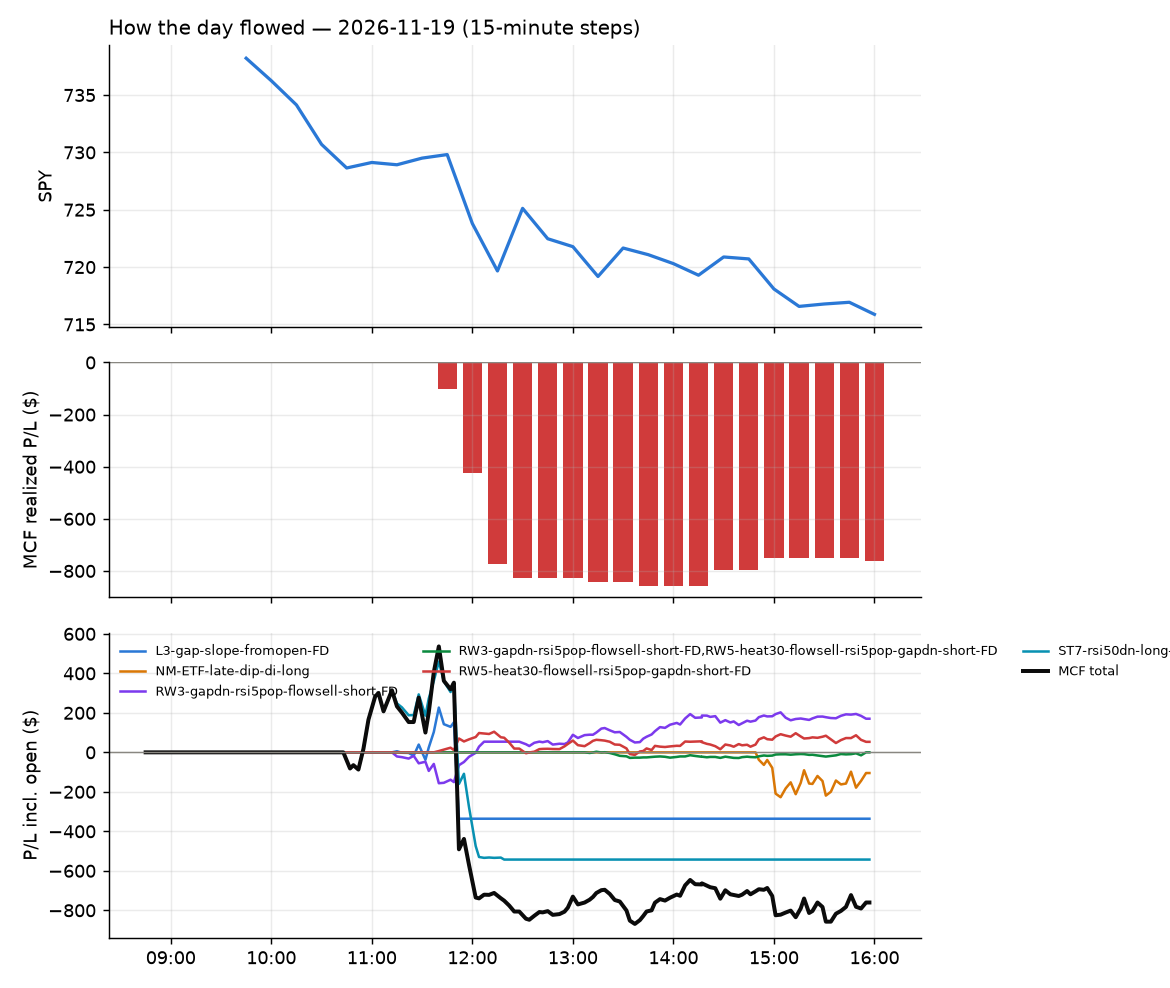

The data file committed next to this chart (first rows):
id, run_id, symbol, strategy, side, date, signal_time, entry_time, entry, stop, target, exit_time, exit, exit_reason, r_multiple, mae_r, mfe_r, success, shares, pnl, broker_order_id, slip_bps, pnl_adj, r_raw
5753, 1, ASML, ST7-rsi50dn-long-pm-t1s1-FD, 1, 2026-11-19, 2026-11-19 10:45:28.453815-05:00, 2026-11-19 10:45:29.203092-05:00, 1408, 1390, 1428, 2026-11-19 12:00:34.539698-05:00, 1389, stop, -1.089, -1.062, 0.9916, , 2, -36.72, a5420307-2947-4b01-81a9-97e862f288cd, -11.21, -38.17, -1.047
5772, 1, ETHA, ST7-rsi50dn-long-pm-t1s1-FD, 1, 2026-11-19, 2026-11-19 10:45:39.327524-05:00, 2026-11-19 10:45:40.853670-05:00, 40.13, 39.54, 40.69, 2026-11-19 12:18:13.196933-05:00, 39.54, stop, -1.037, -0.9943, 0.4304, , 87, -51.36, a3a7336f-341e-4969-ab99-f4ceb2e19da6, 3.825, -53.55, -0.9943
5740, 1, FTEC, ST7-rsi50dn-long-pm-t1s1-FD, 1, 2026-11-19, 2026-11-19 10:45:42.004458-05:00, 2026-11-19 10:45:42.466104-05:00, 256.8, 254.7, 259.5, 2026-11-19 11:53:28.904995-05:00, 254.5, stop, -1.158, -1.081, 1.069, , 13, -30.94, 69c4b67b-0e7b-4cb9-83ef-16e4efe4da45, -9.336, -32.67, -1.097
5764, 1, MUU, ST7-rsi50dn-long-pm-t1s1-FD, 1, 2026-11-19, 2026-11-19 10:45:54.091930-05:00, 2026-11-19 10:45:57.674674-05:00, 14.48, 13.77, 15.25, 2026-11-19 12:03:12.505512-05:00, 13.75, stop, -1.06, -1.149, 0.9919, , 243, -177.5, b2e32d92-52fb-4e98-a89c-0605729861b0, -23.71, -182.9, -1.029
5754, 1, SMH, ST7-rsi50dn-long-pm-t1s1-FD, 1, 2026-11-19, 2026-11-19 10:46:05.964156-05:00, 2026-11-19 10:46:08.345824-05:00, 460.7, 454.8, 469.1, 2026-11-19 12:01:46.958565-05:00, 454.2, stop, -1.138, -1.099, 1.319, , 7, -45.36, 8e765ab8-99e6-435c-9775-bb550d91a0e3, -27.49, -47.02, -1.097
5756, 1, TER, ST7-rsi50dn-long-pm-t1s1-FD, 1, 2026-11-19, 2026-11-19 10:46:09.457137-05:00, 2026-11-19 10:46:09.773721-05:00, 237.5, 231.9, 243.1, 2026-11-19 12:00:36.801530-05:00, 231.9, stop, -1.016, -1.006, 0.8061, , 14, -77.84, 38a73c08-0f13-4402-bf3c-f6ba410a2434, 0.0, -79.54, -0.9938
5755, 1, TECL, ST7-rsi50dn-long-pm-t1s1-FD, 1, 2026-11-19, 2026-11-19 10:46:09.094414-05:00, 2026-11-19 10:46:12.753150-05:00, 127, 123.4, 132.3, 2026-11-19 12:00:36.786102-05:00, 123.4, stop, -1.037, -1.056, 1.187, , 27, -98.6, 8677a42d-fdaf-45a1-b2f3-bdc7ebac3d46, -66.96, -100.4, -1.019
5741, 1, EWT, RW3-gapdn-rsi5pop-flowsell-short-FD, -1, 2026-11-19, 2026-11-19 11:15:39.413878-05:00, 2026-11-19 11:15:43.532088-05:00, 85.72, 87.09, 84.66, 2026-11-19 11:53:32.762916-05:00, 84.66, target, 0.7654, -0.6413, 0.8231, , 41, 43.51, 4d21bf10-bc3f-4f15-aa9b-8cbf2613114f, 18.08, 43.07, 0.7732
5712, 1, IBRX, RW3-gapdn-rsi5pop-flowsell-short-FD, -1, 2026-11-19, 2026-11-19 11:15:45.251764-05:00, 2026-11-19 11:15:48.436689-05:00, 6.54, 6.725, 6.375, 2026-11-19 11:37:39.847923-05:00, 6.73, stop, -1.144, -1.03, 0.0271, , 538, -102.2, f72c657e-7fd9-47be-a0eb-06cacde0e8f9, 15.27, -113.6, -1.03
5719, 1, SPXS, L3-gap-slope-fromopen-FD, -1, 2026-11-19, 2026-11-19 11:16:06.028370-05:00, 2026-11-19 11:16:11.247991-05:00, 28.25, 28.57, 27.85, 2026-11-19 11:52:04.701838-05:00, 28.61, stop, -1.217, -0.8725, 1.107, , 125, -45.06, 8b952e3f-2196-476e-bf7c-bde2573860a6, -14.01, -48.02, -1.142
5720, 1, SQQQ, L3-gap-slope-fromopen-FD, -1, 2026-11-19, 2026-11-19 11:21:03.005206-05:00, 2026-11-19 11:21:04.026787-05:00, 45.97, 46.98, 45.13, 2026-11-19 11:52:07.255269-05:00, 46.88, stop, -0.9247, -0.8053, 0.8102, , 76, -69.16, 48e36533-cb8b-47e2-a412-e046837500ed, 18.46, -71.12, -0.8991
5721, 1, SPXS, L3-gap-slope-fromopen-FD, -1, 2026-11-19, 2026-11-19 11:26:04.284894-05:00, 2026-11-19 11:26:07.560702-05:00, 28.27, 28.55, 27.83, 2026-11-19 11:52:01.246943-05:00, 28.53, stop, -1.031, -0.9264, 1.344, , 125, -32.5, f0ddf46c-991a-4c97-a256-1b6f25246b3a, -28.38, -35.46, -0.9445
5771, 1, NUGT, RW3-gapdn-rsi5pop-flowsell-short-FD, -1, 2026-11-19, 2026-11-19 11:30:53.514452-05:00, 2026-11-19 11:30:54.790655-05:00, 98.25, 101.2, 95.1, 2026-11-19 12:05:59.193557-05:00, 95.03, target, 1.078, -0.2575, 1.116, , 35, 112.7, b11a46e9-b232-4460-8185-db5483ccb26c, -12.26, 109.9, 1.106
5722, 1, SQQQ, L3-gap-slope-fromopen-FD, -1, 2026-11-19, 2026-11-19 11:31:03.537686-05:00, 2026-11-19 11:31:09.258884-05:00, 45.91, 46.63, 44.78, 2026-11-19 11:51:54.737527-05:00, 46.7, stop, -1.127, -1.211, 1.041, , 77, -61, 5d0768dd-82ad-4c26-9574-e236d0b0fd64, -43.97, -62.99, -1.091
5723, 1, SPXS, L3-gap-slope-fromopen-FD, -1, 2026-11-19, 2026-11-19 11:36:04.449424-05:00, 2026-11-19 11:36:06.269817-05:00, 28.17, 28.58, 27.86, 2026-11-19 11:52:05.692515-05:00, 28.6, stop, -1.119, -0.876, 0.6662, , 125, -53.75, 1841b108-0aae-4df3-a9ed-b2d432a2a3a7, 17.72, -56.71, -1.061
5809, 1, HIMS, RW5-heat30-flowsell-rsi5pop-gapdn-short-…, -1, 2026-11-19, 2026-11-19 11:40:43.714921-05:00, 2026-11-19 11:40:46.924186-05:00, 16.56, 17.13, 15.98, 2026-11-19 15:55:52.993209-05:00, 16.13, flatten, 0.7338, -0.06851, 1.015, , 213, 92.06, 54114d05-2eca-40d3-8e98-9df72577867e, -3.502, 89.44, 0.7553
5810, 1, PAYX, RW5-heat30-flowsell-rsi5pop-gapdn-short-…, -1, 2026-11-19, 2026-11-19 11:40:55.006652-05:00, 2026-11-19 11:40:57.249351-05:00, 111.5, 112.4, 110.7, 2026-11-19 15:55:36.723080-05:00, 111.4, flatten, 0.09036, -0.3433, 0.7554, , 31, 3.13, 8b58e7eb-665d-4872-b3a5-b3a82261fccb, 1.706, 2.358, 0.1199
5724, 1, SQQQ, L3-gap-slope-fromopen-FD, -1, 2026-11-19, 2026-11-19 11:46:04.880586-05:00, 2026-11-19 11:46:05.829110-05:00, 45.7, 46.63, 44.78, 2026-11-19 11:51:53.019300-05:00, 46.67, stop, -1.068, -1.164, 0.2736, , 77, -74.69, de849b6f-163d-4c22-ad97-6e927d0a562f, 1.094, -76.68, -1.041
5765, 1, IWN, ST7-rsi50dn-long-pm-t1s1-FD, 1, 2026-11-19, 2026-11-19 11:55:48.693895-05:00, 2026-11-19 11:55:49.310687-05:00, 204.6, 203.2, 205.1, 2026-11-19 12:03:47.893036-05:00, 203.1, stop, -1.123, -1.117, -0.1189, , 17, -24.7, 944f5ecf-53f9-4425-9bc2-5c24305b1745, 20.33, -26.51, -1.047
5781, 1, BLDR, RW3-gapdn-rsi5pop-flowsell-short-FD, -1, 2026-11-19, 2026-11-19 12:30:27.330346-05:00, 2026-11-19 12:30:32.347034-05:00, 56.8, 57.6, 55.78, 2026-11-19 14:23:27.057864-05:00, 55.78, target, 1.257, -0.3117, 1.309, , 62, 63.18, 21da47ee-0ee6-48c0-83eb-5c247ebe0340, -19.23, 62.74, 1.266
5775, 1, OGE, RW5-heat30-flowsell-rsi5pop-gapdn-short-…, -1, 2026-11-19, 2026-11-19 12:30:51.355078-05:00, 2026-11-19 12:30:52.208538-05:00, 50.65, 50.87, 50.41, 2026-11-19 13:03:34.420574-05:00, 50.88, stop, -1.19, -1.065, 0.0463, , 69, -15.89, 3ac9a748-ce52-4b20-baa9-e8b8f3162ec1, -1.975, -17.74, -1.066
5811, 1, WHR, RW3-gapdn-rsi5pop-flowsell-short-FD, -1, 2026-11-19, 2026-11-19 12:31:06.418913-05:00, 2026-11-19 12:31:09.445384-05:00, 25.6, 25.99, 25.19, 2026-11-19 15:55:40.735518-05:00, 25.34, flatten, 0.6269, -0.3559, 1.017, , 137, 35.62, 1c853cf3-df3e-4314-9426-743e4278d55d, -3.908, 33.79, 0.6609
5778, 1, ADC, RW5-heat30-flowsell-rsi5pop-gapdn-short-…, -1, 2026-11-19, 2026-11-19 12:45:25.414476-05:00, 2026-11-19 12:45:27.083747-05:00, 69.81, 70.12, 69.52, 2026-11-19 13:35:22.799520-05:00, 70.15, stop, -1.201, -1.02, 0.06376, , 50, -17, 183d9f2a-ea2d-4361-88ae-d3154e380948, 1.432, -18.84, -1.084
5812, 1, UPS, RW5-heat30-flowsell-rsi5pop-gapdn-short-…, -1, 2026-11-19, 2026-11-19 12:46:11.688230-05:00, 2026-11-19 12:46:12.831173-05:00, 109.2, 109.9, 108.6, 2026-11-19 15:55:37.457847-05:00, 109.1, flatten, 0.07706, -0.8175, 0.5599, , 32, 2.56, ffba078b-a9a0-459a-857a-bff258b81a6b, 4.576, 1.78, 0.1108
5813, 1, CPT, RW3-gapdn-rsi5pop-flowsell-short-FD, -1, 2026-11-19, 2026-11-19 12:55:34.963149-05:00, 2026-11-19 12:55:36.203358-05:00, 96, 96.71, 95.55, 2026-11-19 15:55:36.196279-05:00, 96.45, flatten, -0.6613, -0.8126, 0.09721, , 36, -16.22, ea6ded1c-f160-4049-8dea-93417e772747, 13.58, -17.01, -0.6307
5814, 1, BTI, RW3-gapdn-rsi5pop-flowsell-short-FD, -1, 2026-11-19, 2026-11-19 13:05:31.192517-05:00, 2026-11-19 13:05:32.849613-05:00, 57.33, 57.66, 56.98, 2026-11-19 15:55:35.089893-05:00, 57.5, flatten, -0.5594, -0.762, 0.1494, , 61, -10.37, dba6cc94-2d15-432b-875d-34f5d9f0f8c0, -1.745, -11.42, -0.508
5815, 1, BTI, RW5-heat30-flowsell-rsi5pop-gapdn-short-…, -1, 2026-11-19, 2026-11-19 13:10:30.968724-05:00, 2026-11-19 13:10:31.826772-05:00, 57.33, 57.65, 56.97, 2026-11-19 15:55:35.089893-05:00, 57.5, flatten, -0.5767, -0.7855, 0.154, , 61, -10.37, 5782dfa3-d9eb-4a65-9e39-5e1dd7b7daee, -3.49, -11.42, -0.5237
5816, 1, FR, RW5-heat30-flowsell-rsi5pop-gapdn-short-…, -1, 2026-11-19, 2026-11-19 13:25:40.392504-05:00, 2026-11-19 13:25:43.174341-05:00, 53.99, 54.25, 53.75, 2026-11-19 15:55:45.302541-05:00, 54.01, flatten, -0.1386, -0.9078, 0.3026, , 65, -1.29, ec13923c-cedd-4e74-8a8f-a3548a9d9b84, 1.852, -2.382, -0.07506
5784, 1, VSXY, RW3-gapdn-rsi5pop-flowsell-short-FD, -1, 2026-11-19, 2026-11-19 13:41:11.643515-05:00, 2026-11-19 13:41:13.312914-05:00, 98.98, 100.8, 97.73, 2026-11-19 14:52:18.943583-05:00, 97.72, target, 0.6693, -0.07563, 0.7563, , 35, 44.1, f4001ec1-4788-42e7-a10a-1d5a000b9417, 30.22, 43.36, 0.6807
5818, 1, TECL, NM-ETF-late-dip-di-long, 1, 2026-11-19, 2026-11-19 14:50:36.775726-05:00, 2026-11-19 14:50:36.946130-05:00, 120.7, 116.4, 123, 2026-11-19 15:55:44.776937-05:00, 119.5, flatten, -0.2837, -0.6751, -0.01348, , 28, -33.72, 4724d01f-e160-4b44-a59f-2421e74a0209, -8.36, -34.47, -0.2775
5817, 1, SOXL, NM-ETF-late-dip-di-long, 1, 2026-11-19, 2026-11-19 14:50:35.339348-05:00, 2026-11-19 14:50:37.355180-05:00, 46.81, 43.72, 48.54, 2026-11-19 15:55:38.511540-05:00, 46.21, flatten, -0.1988, -0.5531, 0.06185, , 65, -38.89, 6d31302f-cd9c-430a-a275-3d46f7660525, -26.44, -39.93, -0.1937
5819, 1, TQQQ, NM-ETF-late-dip-di-long, 1, 2026-11-19, 2026-11-19 14:50:37.465146-05:00, 2026-11-19 14:50:38.063771-05:00, 49.86, 48.71, 50.6, 2026-11-19 15:55:42.033258-05:00, 49.4, flatten, -0.4125, -0.9098, 0.1214, , 70, -32.17, f3c5b024-b9f7-402c-8aeb-c9bc95cd5051, -21.61, -33.31, -0.3984
